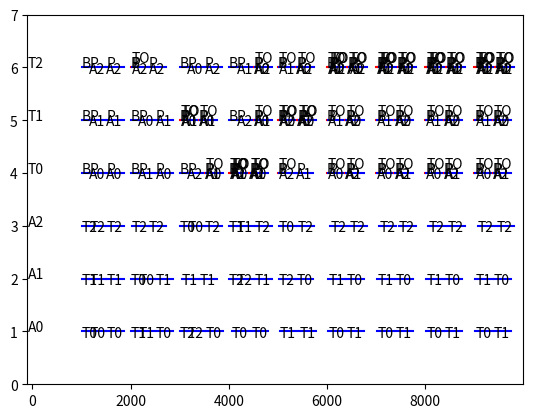

Reproduce this figure in Python.
from enum import Enum
import time
import numpy as np
import matplotlib.pyplot as plt


class UWB_TYPE(Enum):
    TAG = 1
    ANCHOR = 2

class UWB_STATE(Enum):
    IDLE = 1
    ATTEMPTING_COMMS = 2
    MAKING_COMMS = 3

    def tostring(uwb_state):
        if uwb_state == UWB_STATE.IDLE:
            return "IDLE"
        elif uwb_state == UWB_STATE.ATTEMPTING_COMMS:
            return "ATTEMPTING COMMS"
        elif uwb_state == UWB_STATE.MAKING_COMMS:
            return "MAKING COMMS"
        else:
            return "INVALID UWB_STATE"

class UWB_EVENT_TYPE(Enum):
    BLINK = 1
    POLL = 2
    MAKE_COMMS = 3
    COMPLETE_COMMS = 4
    TIMEOUT = 5

    def tostring(event_type):
        if event_type == UWB_EVENT_TYPE.BLINK:
            return "BLINK"
        elif event_type == UWB_EVENT_TYPE.POLL:
            return "POLL"
        elif event_type == UWB_EVENT_TYPE.MAKE_COMMS:
            return "MAKE COMMS"
        elif event_type == UWB_EVENT_TYPE.COMPLETE_COMMS:
            return "COMPLETE COMMS"
        elif event_type == UWB_EVENT_TYPE.TIMEOUT:
            return "TIMEOUT"
        else:
            return "INVALID UWB_EVENT_TYPE"

class UWBEvent():

    def __init__(self, event_type, event_time, target_address):
        self.type = event_type
        self.time = event_time
        self.target_address = target_address

class TimerNode():

    def __init__(self, index, duration, frequency):
        self.index = index
        self.duration = duration
        self.frequency = frequency
        self.time = 0


# class TXScheduler():


# # right now we are using this only to make ANCHORS available for blink message pairing
# class RXScheduler(TimedScheduler):


#     #check if the ANCHOR is available an incomming message
#     def check_available(self):
#         pass

#     #add a timer node that specifies time reserved for RX with a given tag
#     def add_node(self, node):
         
        



class TimedScheduler():

    window = 100                # ms
    blink_duration = 154        # ms
    range_duration = 348        # ms
    schedule_buffer = 2         # ms
    blink_frequency = 0.001     # mHz
    blink_time_tolerance = 100

    def __init__(self, time_now):
        self.list = [] #auto add a blink node
        # self.list.append(TimerNode(255, TimedScheduler.blink_duration, TimedScheduler.blink_frequency))
        # self.list[0].time = time_now
        self.recent_blink_time = time_now #ms

    def print_list(self):
        for i in range(0,len(self.list)):
            node = self.list[i]
            print("node; time: " + str(node.time) + " index: " + str(node.index))

    def select(self, time_now):
        return self.select_method_2(time_now)

    # in this method, dont have blink nodes and dont set times for the nodes
    # use node duration and blink frequency and the most recent blink time to
    # decide if we should blink or use try the next node in the list. 
    # in this method we could consider some +/- window for the blink to happen in
    # so that we can poll more frequently.
    # lets also poll immediately after sucessfull blink handshake
    def select_method_2(self, time_now):

        use_tolerance = False
        tol = 0
        if use_tolerance:
            tol = TimedScheduler.blink_time_tolerance

        if len(self.list) > 0:
            node = self.list[0]
            if time_now + node.duration < self.recent_blink_time + 1.0/TimedScheduler.blink_frequency + tol:
                self.list.remove(node)
                self.list.append(node)
                return node.index
            elif  time_now >= self.recent_blink_time + 1.0/TimedScheduler.blink_frequency - tol:
                if self.recent_blink_time == 0:
                    self.recent_blink_time = time_now
                else:
                    self.recent_blink_time = self.recent_blink_time + 1.0/TimedScheduler.blink_frequency
                return 255
            else:
                return -1  
        else:
            if time_now >= self.recent_blink_time + 1.0/TimedScheduler.blink_frequency - tol:
                if self.recent_blink_time == 0:
                    self.recent_blink_time = time_now
                else:
                    self.recent_blink_time = self.recent_blink_time + 1.0/TimedScheduler.blink_frequency
                return 255
            else:
                return -1
            
    def select_method_1(self, time_now):
        
        # self.print_list()

        while True:
            timer_node = self.list[0]

            # node not ready yet
            if time_now < timer_node.time:
                return -1
            
            # node timing missed
            if time_now - TimedScheduler.window > timer_node.time:
                # print("NODEMISS")
                # print("NODEMISS: time_now - TimedScheduler.window", time_now - TimedScheduler.window)
                # print("NODEMISS: timer_node.time", timer_node.time)
                # print("NODEMISS: timer_node.index", timer_node.index)
                if timer_node.index == 255:
                    self.recent_blink_time = timer_node.time

                self.reschedule_node(timer_node)
                # self.print_list()
                continue  

            # node timing valid
            if time_now - TimedScheduler.window <= timer_node.time:
                
                if timer_node.index == 255:
                    self.recent_blink_time = timer_node.time
                    
                    last_blink_index = -1

                    for i in reversed(range(0,len(self.list))):
                        if self.list[i].index == 255:
                            last_blink_index = i
                            break
                    
                    if last_blink_index == 0: # or -1?
                        self.reschedule_node(timer_node)
                        # self.print_list()
                        return timer_node.index   
                    else:
                        # print('blink node popped')
                        # print('last_blink_index',last_blink_index)
                        # print('timer_node.index',timer_node.index)
                        # print('self.list[last_blink_index].index',self.list[last_blink_index].index)
                        # print('len(self.list)',len(self.list))
                        # print('timer_node == self.list[last_blink_index]',timer_node == self.list[last_blink_index])
                        # self.print_list()
                        return self.pop_node(timer_node).index
                
                else:
                    self.reschedule_node(timer_node)
                    # self.print_list()
                    return timer_node.index

    def add_node_front(self, node):
        self.list.insert(0, node)

    def add_node(self, node):
        
        last_blink_node = None
        for i in reversed(range(0,len(self.list))):
            if self.list[i].index == 255:
                last_blink_node = self.list[i]
                break

        #handle reschedule of a blink node when it is the only one in the list
        if node.index == 255 and last_blink_node == None:
            node.time = self.recent_blink_time + 1.0/TimedScheduler.blink_frequency + TimedScheduler.schedule_buffer
            self.list.append(node)
            return
        
        last_node = self.list[-1]

        #last node is a blink, see if we can fit our node in beforehand
        if last_node.index == 255: 
            second_last_node_end = Sim.time
            if len(self.list) > 1:
                second_last_node = self.list[-2]
                second_last_node_end = second_last_node.time + second_last_node.duration 
        
            if last_node.time - second_last_node_end > node.duration + TimedScheduler.schedule_buffer:
                #fits before, put second to last 
                node.time = second_last_node_end + TimedScheduler.schedule_buffer
                self.list.insert(-1 , node)
            else:
                #doesn't fit before, put after

                # print('NOFIT: last_node.time - second_last_node_end', last_node.time - second_last_node_end)
                # print('NOFIT: node.duration + TimedScheduler.schedule_buffer', node.duration + TimedScheduler.schedule_buffer)
                node.time = last_node.time + last_node.duration + TimedScheduler.schedule_buffer
                self.list.append(node)
            
            return

        
        if last_blink_node == None: #this shouldn't happen...
            print('len(self.list)',len(self.list))
            print('self.list[0].index', self.list[0].index)
            print('node.index', node.index)

        #last node not blink, check if another blink node needs to be inserted to maintain blink frequency
        last_node_end = last_node.time + last_node.duration
        # print('last_node_end',last_node_end)
        if last_node_end + TimedScheduler.schedule_buffer + node.duration + TimedScheduler.schedule_buffer - last_blink_node.time > 1.0/TimedScheduler.blink_frequency:
            # print("node.duration",node.duration)
            # print("last_blink_node.time",last_blink_node.time)
            # print("1.0/TimedScheduler.blink_frequency",1.0/TimedScheduler.blink_frequency)
            self.list.append(TimerNode(255, TimedScheduler.blink_duration, TimedScheduler.blink_frequency))
            self.list[-1].time = last_blink_node.time + 1.0/TimedScheduler.blink_frequency + TimedScheduler.schedule_buffer
            last_node = self.list[-1]
            last_node_end = last_node.time + last_node.duration

        node.time = last_node_end + TimedScheduler.schedule_buffer
        self.list.append(node)

    def reschedule_node(self, node):
        self.list.remove(node)
        self.add_node(node)    
    
    def pop_node(self, node):
        self.list.remove(node)
        return node

class UWB:

    timeout_duration = 20 # ms

    def __init__(self, uwb_type, uwb_address, time_now):
        # body of the constructor
        self.uwb_list = []
        self.event_list = []
        self.type = uwb_type
        self.address = uwb_address
        self.state = UWB_STATE.IDLE
        self.state_end_time = 0
        self.uwb_selector = TimedScheduler(time_now)
        self.selected_index = -1
        self.comms_attempted = False        

    def check_state_end(self, time_now):
        if time_now > self.state_end_time:
            target_address = "NONE"
            if self.selected_index == 255:
                    target_address = "BLINK"
            elif self.selected_index > -1:
                target_address = self.uwb_list[self.selected_index].address

            if self.state == UWB_STATE.ATTEMPTING_COMMS:    
                uwb_event = UWBEvent(UWB_EVENT_TYPE.TIMEOUT, time_now, target_address)
                self.event_list.append(uwb_event)
                print(str(self.address) + " " + UWB_EVENT_TYPE.tostring(UWB_EVENT_TYPE.TIMEOUT))
            elif self.state == UWB_STATE.MAKING_COMMS:
                uwb_event = UWBEvent(UWB_EVENT_TYPE.COMPLETE_COMMS, time_now, target_address)
                self.event_list.append(uwb_event)
                print(str(self.address) + " " + UWB_EVENT_TYPE.tostring(UWB_EVENT_TYPE.COMPLETE_COMMS))

            self.state = UWB_STATE.IDLE
            self.comms_attempted = False
            self.selected_index = -1
            self.state_end_time = 0

    def run(self, time_now, comm_handler):
        
        #TODO add an active list and check for timeouts?
        
        # if self.type is UWB_TYPE.TAG:
            # print(self.address + " run()")

        if self.state == UWB_STATE.MAKING_COMMS:
            # if self.type is UWB_TYPE.TAG:
                # print("MAKING COMMS")
            return
        
        if self.type is UWB_TYPE.TAG:
            
            if self.state == UWB_STATE.ATTEMPTING_COMMS:
                # print("ATTEMPTING COMMS. index:", self.selected_index)
                anchor = None
                if self.selected_index != 255 and self.selected_index != -1:
                    anchor = self.uwb_list[self.selected_index]
                comm_handler.attempt_comms(self, anchor, time_now)        
                
            #if not already working on something, select a uwb to range with
            if self.state == UWB_STATE.IDLE:
                index = self.uwb_selector.select(time_now)
                # print("IDLE-SELECTING. index:", index)
                if index != -1:
                    # self.comms_attempted = False
                    self.selected_index = index
                    self.state = UWB_STATE.ATTEMPTING_COMMS
                    self.state_end_time = time_now + UWB.timeout_duration


class UWBCommHandler():

    def __init__(self, uwb_list):
        self.uwb_list = uwb_list

    def attempt_comms(self, tag, anchor, time_now):

        if tag.comms_attempted:
            # print("comms already attempted, return")
            return

        tag.comms_attempted = True

        #blink!
        if anchor == None:
            # print("BLINK")
            uwb_event = UWBEvent(UWB_EVENT_TYPE.BLINK, time_now, "NONE")
            tag.event_list.append(uwb_event) 
            for i in range(0, len(self.uwb_list)):
                if self.uwb_list[i].type == UWB_TYPE.ANCHOR:
                    anchor = self.uwb_list[i]
                    
                    if anchor.state != UWB_STATE.IDLE:
                        # print("ANCHOR " + anchor.address + " not idle, continue.")
                        continue

                    #TODO here is where I should check for active/timeout
                    if (tag not in anchor.uwb_list) and (anchor not in tag.uwb_list):
                        anchor.uwb_list.append(tag)
                        tag.uwb_list.append(anchor)
                        
                        tag.state = UWB_STATE.MAKING_COMMS
                        tag.state_end_time = time_now + TimedScheduler.blink_duration
                        
                        timing_node = TimerNode(len(tag.uwb_list)-1, TimedScheduler.range_duration, 0)
                        # tag.uwb_selector.add_node(timing_node)
                        tag.uwb_selector.add_node_front(timing_node)

                        anchor.state_end_time = time_now + TimedScheduler.blink_duration
                        anchor.state = UWB_STATE.MAKING_COMMS
                        
                        uwb_event = UWBEvent(UWB_EVENT_TYPE.MAKE_COMMS, time_now, anchor.address)
                        tag.event_list.append(uwb_event)
                        
                        uwb_event = UWBEvent(UWB_EVENT_TYPE.MAKE_COMMS, time_now, tag.address)
                        anchor.event_list.append(uwb_event)
                        
                        break
            
            
        #range!
        else:
            # print("POLL")
            uwb_event = UWBEvent(UWB_EVENT_TYPE.POLL, time_now, anchor.address)
            tag.event_list.append(uwb_event)

            if anchor.state != UWB_STATE.IDLE:
                # print("ANCHOR nod idle, return")
                return

            tag.state = UWB_STATE.MAKING_COMMS
            tag.state_end_time = time_now + TimedScheduler.range_duration
            
            anchor.state_end_time = time_now + TimedScheduler.range_duration
            anchor.state = UWB_STATE.MAKING_COMMS

            uwb_event = UWBEvent(UWB_EVENT_TYPE.MAKE_COMMS, time_now, anchor.address)
            tag.event_list.append(uwb_event)
            
            uwb_event = UWBEvent(UWB_EVENT_TYPE.MAKE_COMMS, time_now, tag.address)
            anchor.event_list.append(uwb_event)
    

class Sim:

    num_anchors = 3
    num_tags = 3
    blink_duration = 154    #ms
    range_duration = 348    #ms

    uwb_list = []
    uwb_comm_handler = None
    
    dt = 1                  #ms
    time = 0                #ms
    
    duration = 10000    #ms
    
    def __init__(self):
        # body of the constructor
        for i in range(0,Sim.num_anchors):
            anchor = UWB(UWB_TYPE.ANCHOR, "A"+str(i), Sim.time)
            Sim.uwb_list.append(anchor)

        for i in range(0,Sim.num_tags):
            tag = UWB(UWB_TYPE.TAG, "T"+str(i), Sim.time)
            Sim.uwb_list.append(tag)

        Sim.uwb_comm_handler = UWBCommHandler(Sim.uwb_list)
        

    def run(self):
        Sim.time = Sim.time + Sim.dt
        time_now = Sim.time

        # print("Sim Run (time "  + str(Sim.time) + ")")

        # check if state duration complete 
        for i in range(0,len(Sim.uwb_list)):
            Sim.uwb_list[i].check_state_end(time_now)

        # check for blink/ranging event 
        for i in range(0,len(Sim.uwb_list)):
            Sim.uwb_list[i].run(time_now, Sim.uwb_comm_handler)

    def plot_uwb_events():
        t = np.arange(0,Sim.duration,Sim.dt)
        plt.ylim(0,len(Sim.uwb_list) + 1)
        plt.xlim(-100,t[-1])

        for i in range(0, len(Sim.uwb_list)):
        # for i in range(3, 4):
            height = i+1
            uwb = Sim.uwb_list[i]

            plt.text(-100,height,uwb.address)

            prev_event = None
            for j in range(0,len(uwb.event_list)):
                event = uwb.event_list[j]

                if j != 0:
                    prev_event = uwb.event_list[j-1]

                if(event.type == UWB_EVENT_TYPE.BLINK):
                    plt.text(event.time, height, "B")
                    
                elif(event.type == UWB_EVENT_TYPE.POLL):
                    plt.text(event.time, height, "P")
                    plt.text(event.time, height-0.1, event.target_address)

                elif(event.type == UWB_EVENT_TYPE.MAKE_COMMS):
                    if uwb.type == UWB_TYPE.ANCHOR:
                        plt.text(event.time, height-0.1, event.target_address)
                    
                elif(event.type == UWB_EVENT_TYPE.COMPLETE_COMMS):
                    tj = np.array([prev_event.time, event.time])
                    yj = np.array([height,height])
                    plt.plot(tj,yj,'b')
                elif(event.type == UWB_EVENT_TYPE.TIMEOUT):
                    tj = np.array([prev_event.time, event.time])
                    yj = np.array([height,height])
                    plt.plot(tj,yj,'r')
                    plt.text(event.time, height+0.1, "TO")
                    
                    
        # plt.text(0,1,"HELL0")
        # plt.text(10,1,"WORLD")
        # s1 = np.sin((2 * np.pi * t)%1000)
        # plt.plot(t,s1)
        
        plt.show()

# class UWB_EVENT_TYPE(Enum):
#     BLINK = 1
#     POLL = 2
#     MAKE_COMMS = 3
#     COMPLETE_COMMS = 4
#     TIMEOUT = 5

# class UWBEvent():

#     def __init__(self, event_type, event_time, target_address):
#         self.type = event_type
#         self.time = event_time
#         self.target_address = target_address

# Initialize the sim
sim = Sim()
print('sim init')
print("uwb_list addresses")
for i in range(0, len(Sim.uwb_list)):
    print(sim.uwb_list[i].address)

# Run the sim
while(Sim.time < Sim.duration):
    sim.run()

for i in range(0,len(Sim.uwb_list[3].event_list)):
    uwb = Sim.uwb_list[3]
    event = uwb.event_list[i]
    event_string = uwb.address + "," + event.target_address + "," +  UWB_EVENT_TYPE.tostring(event.type) + "," + str(event.time)
    print(event_string)
    #  print(''Sim.uwb_list[3].event_list[i])

Sim.plot_uwb_events()
#print('len(sim.uwb_list[3].uwb_list)', len(sim.uwb_list[3].uwb_list))
# print('Sim.uwb_list[3].event_list', Sim.uwb_list[3].event_list)

print('el fin')


